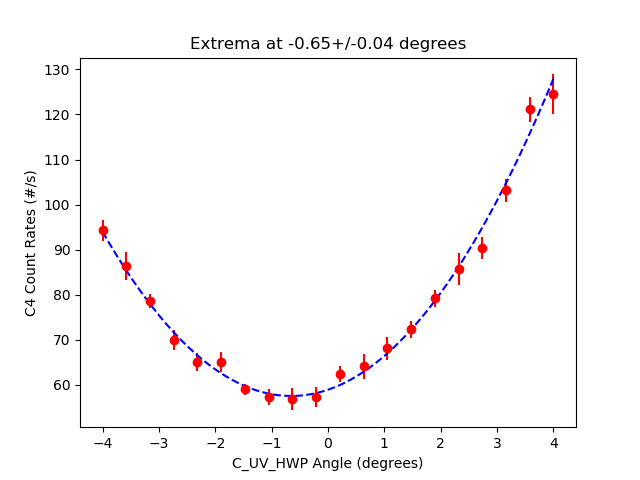

Data behind this chart, as committed beside it:
start, stop, num_samp, samp_period, C_UV_HWP, C_QP, C_PCC, B_C_HWP, B_C_QWP, B_HWP, B_QWP, A_HWP, A_QWP, A, B, Ap, Bp, C4, C5, C6, C7, A_SEM, B_SEM, Ap_SEM
2025-06-04_15-35-19, 2025-06-04_15-35-35, 5, 3, -3.99, -0.002511, 4.011, 0.0, -0.005022, 6.168, -99.04, 0.001501, -0.0009392, 6668, 58955, 0.0, 531.1, 94.33, 0.0, 0.06667, 0.0, 11.45, 62.58, 0.0
2025-06-04_15-35-35, 2025-06-04_15-35-50, 5, 3, -3.611, -0.002511, 4.011, 0.0, -0.005022, 6.168, -99.04, 0.001501, -0.0009392, 6555, 58993, 0.0, 532.5, 86.4, 0.0, 0.0, 0.0, 6.72, 61.79, 0.0
2025-06-04_15-35-51, 2025-06-04_15-36-06, 5, 3, -3.189, -0.002511, 4.011, 0.0, -0.005022, 6.168, -99.04, 0.001501, -0.0009392, 6472, 58889, 0.0, 535.0, 78.67, 0.0, 0.0, 0.0, 20.98, 40.93, 0.0
2025-06-04_15-36-06, 2025-06-04_15-36-22, 5, 3, -2.767, -0.002511, 4.011, 0.0, -0.005022, 6.168, -99.04, 0.001501, -0.0009392, 6359, 58965, 0.0, 532.2, 69.93, 0.0, 0.06667, 0.0, 18.47, 71.4, 0.0
2025-06-04_15-36-22, 2025-06-04_15-36-37, 5, 3, -2.342, -0.002511, 4.011, 0.0, -0.005022, 6.168, -99.04, 0.001501, -0.0009392, 6273, 59105, 0.0, 534.6, 65.13, 0.0, 0.0, 0.0, 36.41, 73.77, 0.0
2025-06-04_15-36-38, 2025-06-04_15-36-53, 5, 3, -1.923, -0.002511, 4.011, 0.0, -0.005022, 6.168, -99.04, 0.001501, -0.0009392, 6243, 58964, 0.0, 542.1, 65.07, 0.0, 0.0, 0.0, 18.83, 95.99, 0.0
2025-06-04_15-36-53, 2025-06-04_15-37-08, 5, 3, -1.504, -0.002511, 4.011, 0.0, -0.005022, 6.168, -99.04, 0.001501, -0.0009392, 6192, 58953, 0.0, 530.3, 59.0, 0.0, 0.06667, 0.0, 21.27, 70.16, 0.0
2025-06-04_15-37-09, 2025-06-04_15-37-24, 5, 3, -1.079, -0.002511, 4.011, 0.0, -0.005022, 6.168, -99.04, 0.001501, -0.0009392, 6201, 58992, 0.0, 544.7, 57.27, 0.0, 0.0, 0.0, 15.84, 84.39, 0.0
2025-06-04_15-37-25, 2025-06-04_15-37-40, 5, 3, -0.655, -0.002511, 4.011, 0.0, -0.005022, 6.168, -99.04, 0.001501, -0.0009392, 6199, 58884, 0.0, 541.7, 56.8, 0.0, 0.0, 0.0, 14.95, 28.73, 0.0
2025-06-04_15-37-40, 2025-06-04_15-37-55, 5, 3, -0.2331, -0.002511, 4.011, 0.0, -0.005022, 6.168, -99.04, 0.001501, -0.0009392, 6203, 58892, 0.0, 543.7, 57.33, 0.0, 0.06667, 0.0, 15.03, 55.27, 0.0
2025-06-04_15-37-56, 2025-06-04_15-38-11, 5, 3, 0.1787, -0.002511, 4.011, 0.0, -0.005022, 6.168, -99.04, 0.001501, -0.0009392, 6232, 59070, 0.0, 538.9, 62.47, 0.0, 0.0, 0.0, 12.27, 50.53, 0.0
2025-06-04_15-38-12, 2025-06-04_15-38-27, 5, 3, 0.6031, -0.002511, 4.011, 0.0, -0.005022, 6.168, -99.04, 0.001501, -0.0009392, 6271, 59037, 0.0, 535.6, 64.13, 0.0, 0.0, 0.0, 22.12, 70.37, 0.0
2025-06-04_15-38-28, 2025-06-04_15-38-43, 5, 3, 1.02, -0.002511, 4.011, 0.0, -0.005022, 6.168, -99.04, 0.001501, -0.0009392, 6350, 58974, 0.0, 525.1, 68.13, 0.0, 0.0, 0.0, 11.53, 97.44, 0.0
2025-06-04_15-38-43, 2025-06-04_15-38-59, 5, 3, 1.427, -0.002511, 4.011, 0.0, -0.005022, 6.168, -99.04, 0.001501, -0.0009392, 6378, 59050, 0.0, 527.9, 72.4, 0.0, 0.0, 0.0, 21.66, 110.1, 0.0
2025-06-04_15-38-59, 2025-06-04_15-39-14, 5, 3, 1.856, -0.002511, 4.011, 0.0, -0.005022, 6.168, -99.04, 0.001501, -0.0009392, 6464, 58964, 0.0, 536.3, 79.2, 0.0, 0.06667, 0.0, 35.32, 45.92, 0.0
2025-06-04_15-39-15, 2025-06-04_15-39-30, 5, 3, 2.278, -0.002511, 4.011, 0.0, -0.005022, 6.168, -99.04, 0.001501, -0.0009392, 6614, 58972, 0.0, 529.6, 85.73, 0.0, 0.1333, 0.0, 9.705, 63.03, 0.0
2025-06-04_15-39-30, 2025-06-04_15-39-45, 5, 3, 2.697, -0.002511, 4.011, 0.0, -0.005022, 6.168, -99.04, 0.001501, -0.0009392, 6688, 59016, 0.0, 532.1, 90.33, 0.0, 0.06667, 0.0, 12.4, 59.42, 0.0
2025-06-04_15-39-46, 2025-06-04_15-40-01, 5, 3, 3.127, -0.002511, 4.011, 0.0, -0.005022, 6.168, -99.04, 0.001501, -0.0009392, 6834, 58981, 0.0, 541.4, 103.2, 0.0, 0.0, 0.0, 11.58, 99.06, 0.0
2025-06-04_15-40-02, 2025-06-04_15-40-17, 5, 3, 3.551, -0.002511, 4.011, 0.0, -0.005022, 6.168, -99.04, 0.001501, -0.0009392, 7023, 58879, 0.0, 530.7, 121.1, 0.0, 0.06667, 0.0, 7.422, 52.56, 0.0
2025-06-04_15-40-18, 2025-06-04_15-40-33, 5, 3, 3.978, -0.002511, 4.011, 0.0, -0.005022, 6.168, -99.04, 0.001501, -0.0009392, 7169, 58854, 0.0, 535.7, 124.5, 0.0, 0.0, 0.0, 14.96, 29.92, 0.0
